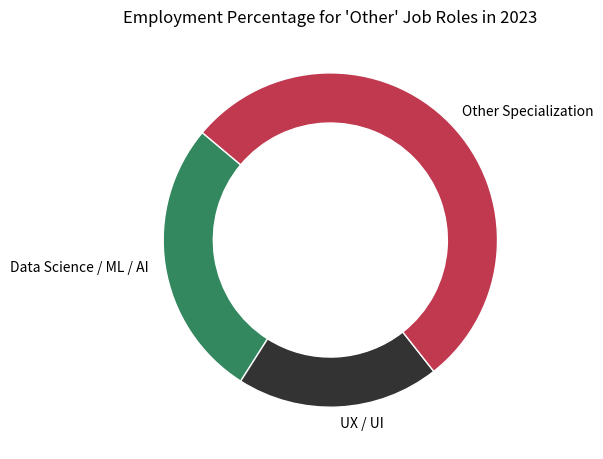

The matplotlib source for this figure:
import matplotlib.pyplot as plt

# Data
labels = ['Data Science / ML / AI', 'UX / UI', 'Other Specialization']
sizes_outer = [2.9, 2.1, 5.7]  # Percentages for the outer ring
sizes_inner = [100]  # Just a single value for an empty inner ring

# Colors with alpha values
colors_outer = [(0, 107/255, 56/255, 0.8), (0, 0, 0, 0.8), (177/255, 7/255, 35/255, 0.8)]
colors_inner = ['white']  # Color for the inner circle (white)

# Plotting the outer pie chart
fig, ax = plt.subplots(figsize=(6, 6))
outer_pie, _ = ax.pie(sizes_outer, radius=1, labels=labels, colors=colors_outer,
                      startangle=140, wedgeprops=dict(width=0.3, edgecolor='w'))

# Plotting the inner pie chart (empty)
inner_pie, _ = ax.pie(sizes_inner, radius=0.7, colors=colors_inner)

plt.title("Employment Percentage for 'Other' Job Roles in 2023")

# Equal aspect ratio ensures that pie is drawn as a circle
ax.set(aspect="equal")
plt.tight_layout()

# Show plot
plt.show()
